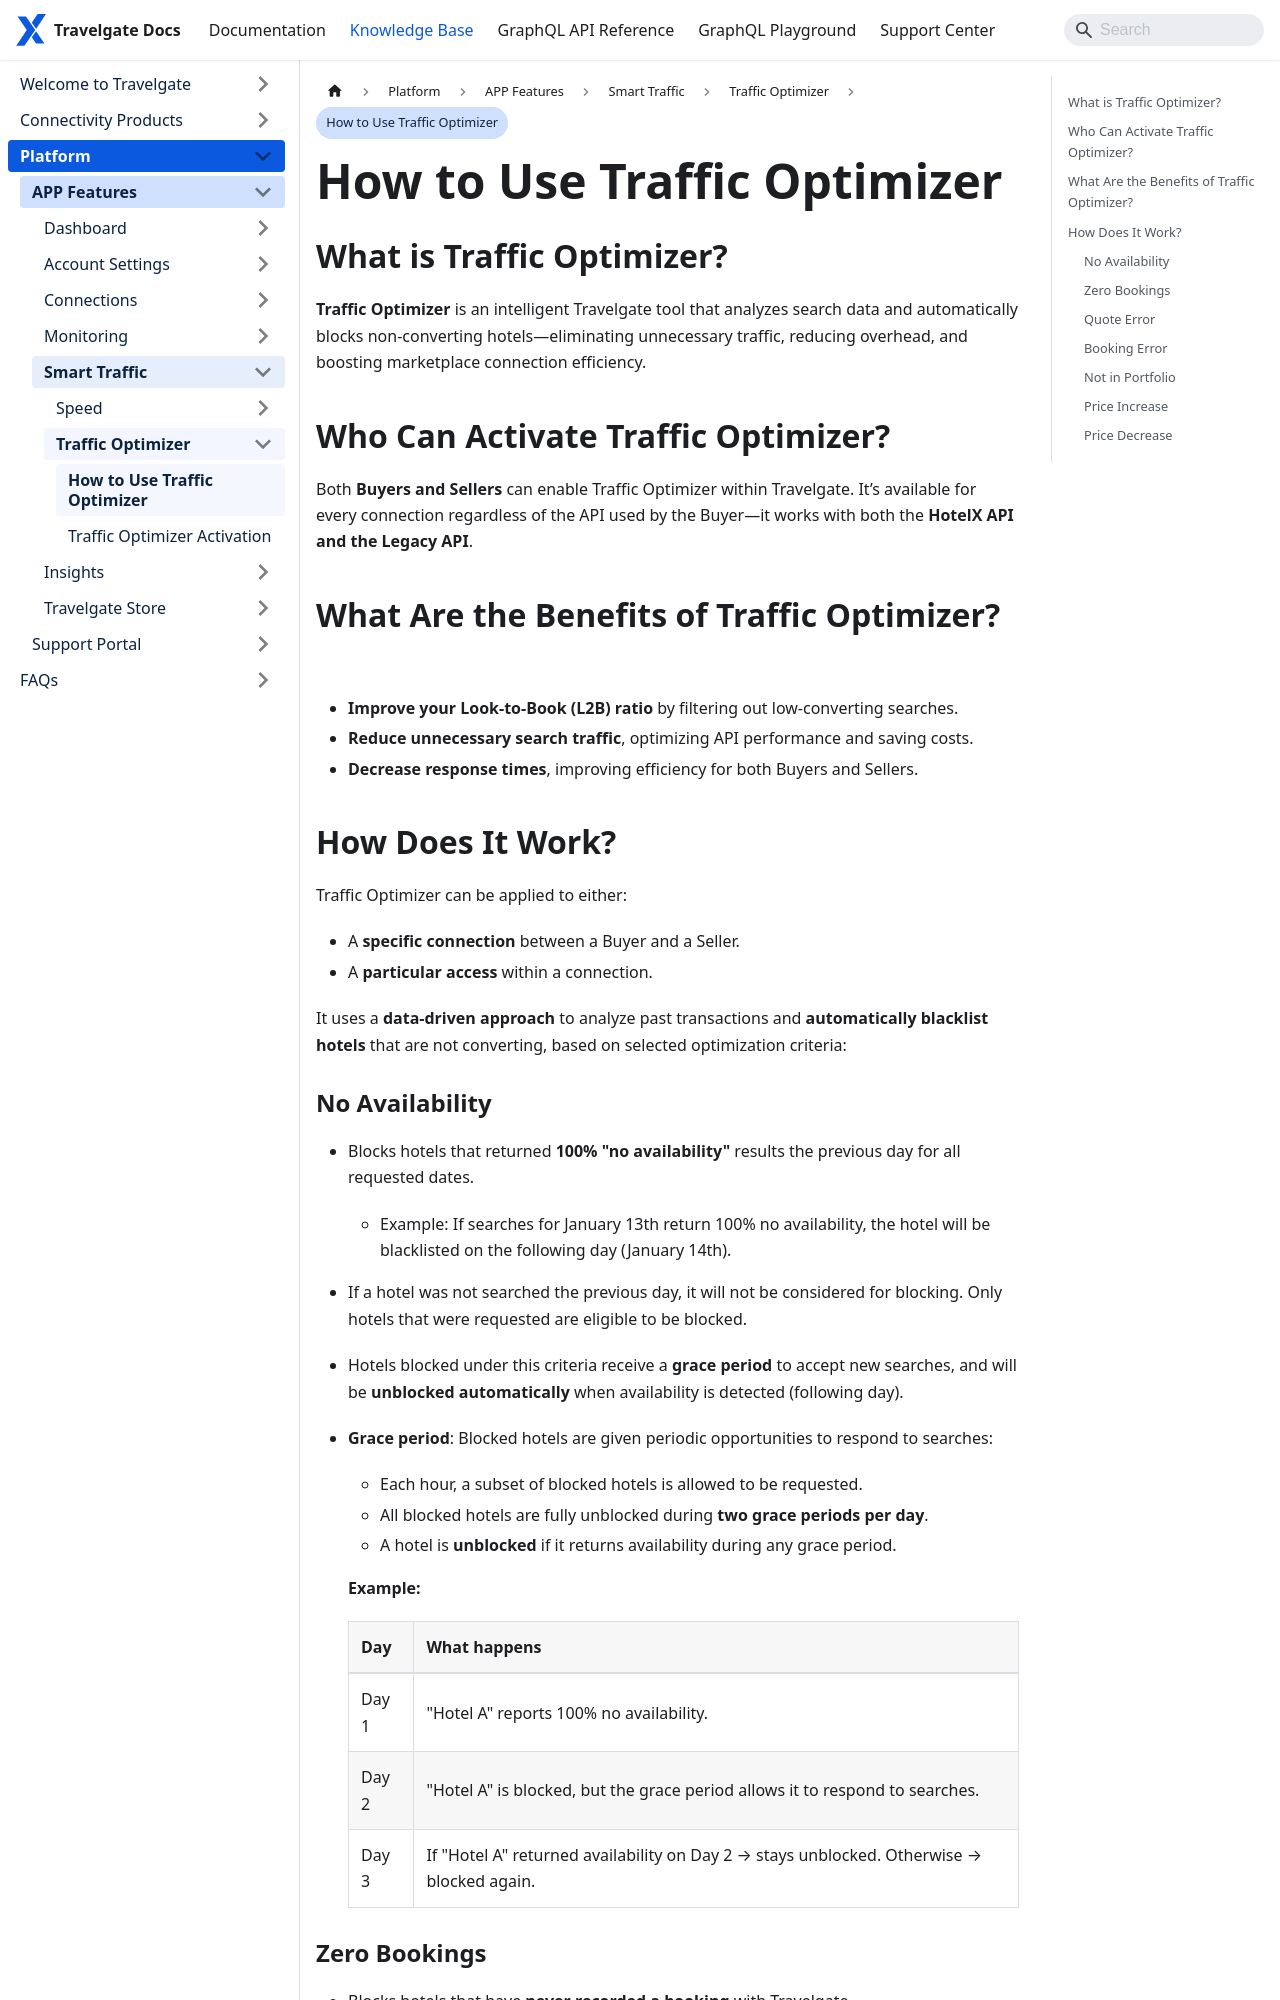

repository: Travelgate/documentation · page: kb/platform/app-features/smart-traffic/traffic-optimizer/traffic-optimizer-details/index.html · generator: docusaurus

---
sidebar_position: 2
---

# How to Use Traffic Optimizer

## What is Traffic Optimizer?

**Traffic Optimizer** is an intelligent Travelgate tool that analyzes search data and automatically blocks non-converting hotels—eliminating unnecessary traffic, reducing overhead, and boosting marketplace connection efficiency.

## Who Can Activate Traffic Optimizer?

Both **Buyers and Sellers** can enable Traffic Optimizer within Travelgate. It’s available for every connection regardless of the API used by the Buyer—it works with both the **HotelX API and the Legacy API**.

## What Are the Benefits of Traffic Optimizer?
- **Improve your Look-to-Book (L2B) ratio** by filtering out low-converting searches.
- **Reduce unnecessary search traffic**, optimizing API performance and saving costs.
- **Decrease response times**, improving efficiency for both Buyers and Sellers.

## How Does It Work?

Traffic Optimizer can be applied to either:
- A **specific connection** between a Buyer and a Seller.
- A **particular access** within a connection.

It uses a **data-driven approach** to analyze past transactions and **automatically blacklist hotels** that are not converting, based on selected optimization criteria:


### No Availability

  - Blocks hotels that returned **100% "no availability"** results the previous day for all requested dates.
    - Example: If searches for January 13th return 100% no availability, the hotel will be blacklisted on the following day (January 14th).
  - If a hotel was not searched the previous day, it will not be considered for blocking. Only hotels that were requested are eligible to be blocked.
  - Hotels blocked under this criteria receive a **grace period** to accept new searches, and will be **unblocked automatically** when availability is detected (following day).
  - **Grace period**: Blocked hotels are given periodic opportunities to respond to searches:
    - Each hour, a subset of blocked hotels is allowed to be requested.
    - All blocked hotels are fully unblocked during **two grace periods per day**.
    - A hotel is **unblocked** if it returns availability during any grace period.

    **Example:**

    | Day | What happens |
    |-----|-------------|
    | Day 1 | "Hotel A" reports 100% no availability. |
    | Day 2 | "Hotel A" is blocked, but the grace period allows it to respond to searches. |
    | Day 3 | If "Hotel A" returned availability on Day 2 → stays unblocked. Otherwise → blocked again. |

### Zero Bookings

  - Blocks hotels that have **never recorded a booking** with Travelgate.
  - Hotels blocked under this criteria receive a **grace period** to accept new searches, and will be **unblocked automatically** when a booking is detected.
